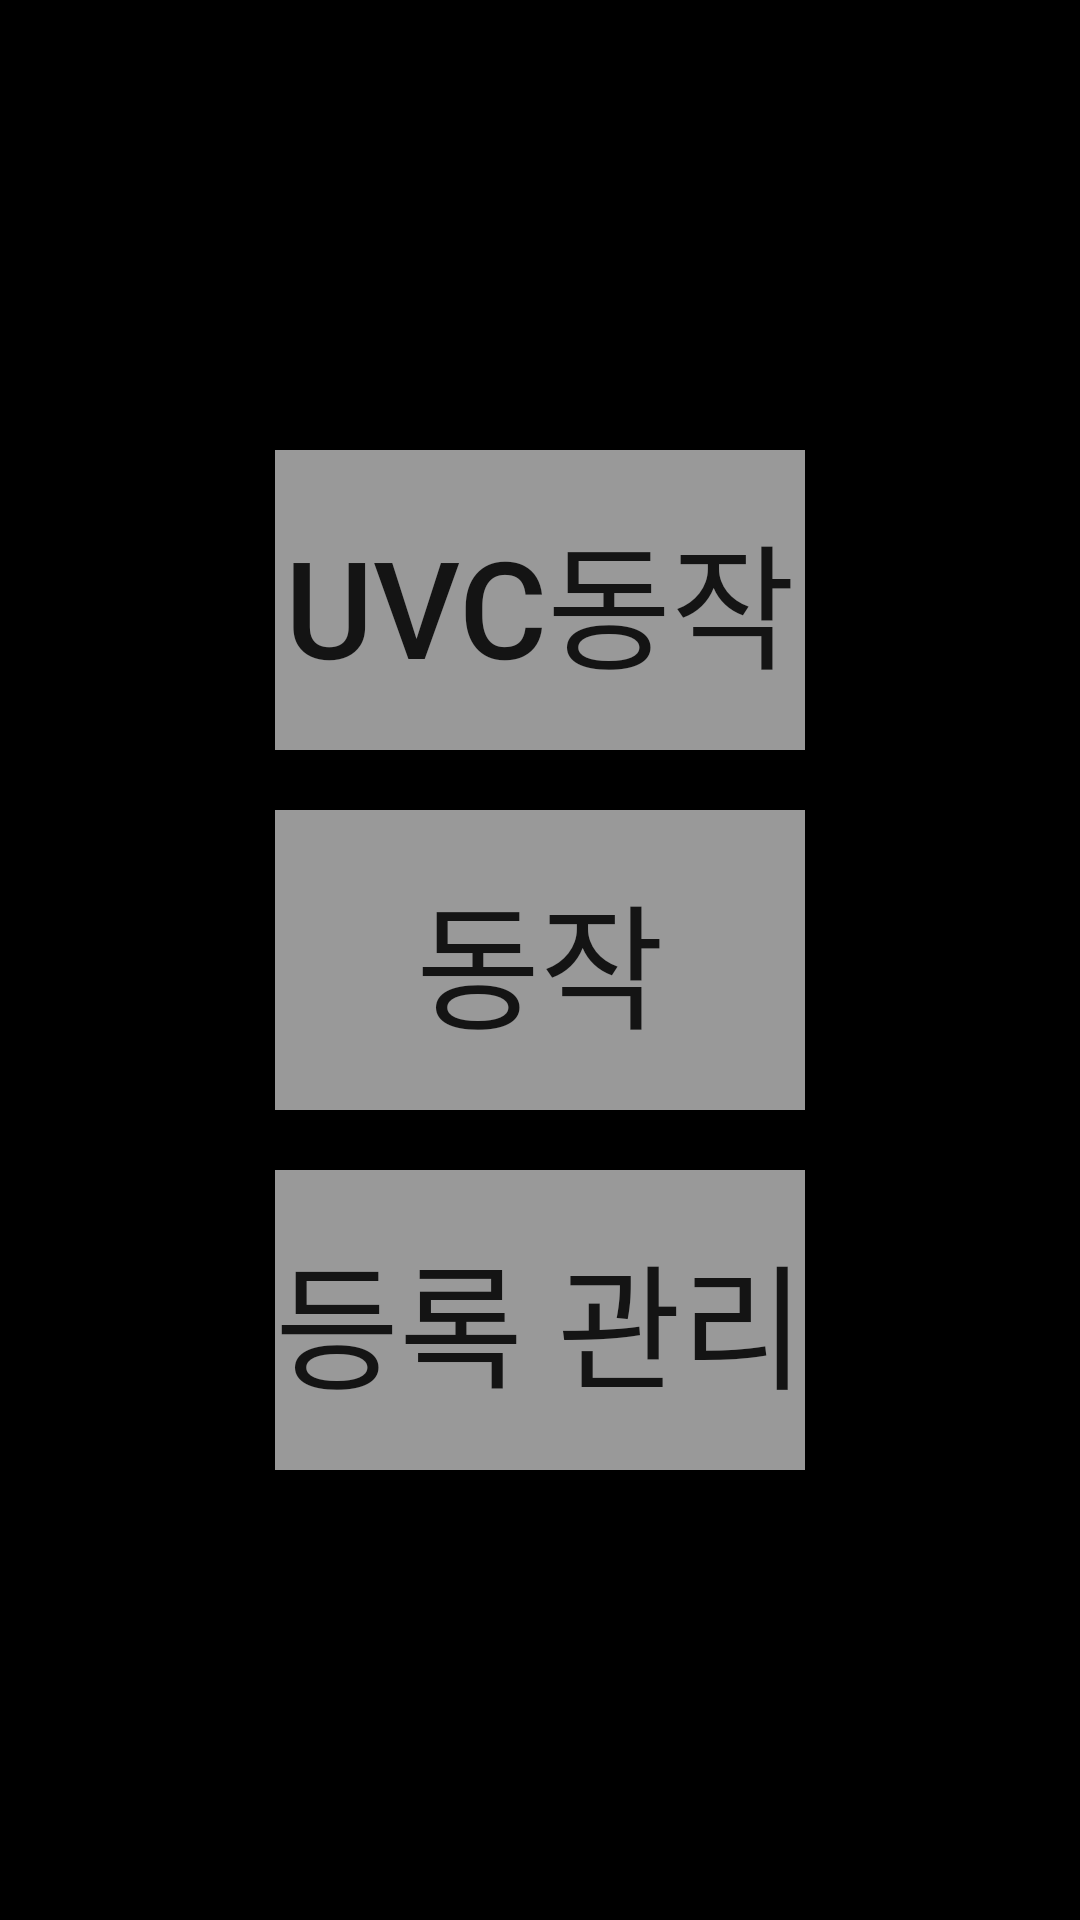

The Android layout XML behind this screen, and the referenced resources:
<!-- AndroidManifest.xml: application theme Theme.CapStoneTest1 -->
<!-- res/layout/activity_first.xml -->
<?xml version="1.0" encoding="utf-8"?>
<androidx.constraintlayout.widget.ConstraintLayout
    xmlns:android="http://schemas.android.com/apk/res/android"
    android:layout_width="match_parent"
    android:layout_height="match_parent"
    xmlns:app="http://schemas.android.com/apk/res-auto"
    android:background="#000000"
    android:paddingRight="20dp"
    android:paddingLeft="20dp"
    >
    <LinearLayout
        android:layout_width="wrap_content"
        android:layout_height="wrap_content"
        app:layout_constraintTop_toTopOf="parent"
        app:layout_constraintRight_toRightOf="parent"
        app:layout_constraintLeft_toLeftOf="parent"
        app:layout_constraintBottom_toBottomOf="parent"
        android:orientation="vertical"
        >
        <Button
            android:layout_width="match_parent"
            android:layout_height="100dp"
            android:id="@+id/Button_uvc_start"
            android:text="UVC동작"
            android:textSize="45sp"
            android:onClick="mOnClick"
            android:background="#999999"
            />
        <Button
            android:layout_width="match_parent"
            android:layout_height="100dp"
            android:id="@+id/Button_start"
            android:text="동작"
            android:textSize="45sp"
            android:onClick="mOnClick"
            android:background="#999999"
            android:layout_marginTop="20dp"
            />
        <Button
            android:layout_width="match_parent"
            android:layout_height="100dp"
            android:id="@+id/Button_manage"
            android:text="등록 관리"
            android:textSize="45sp"
            android:onClick="mOnClick"
            android:background="#999999"
            android:layout_marginTop="20dp"
            />
    </LinearLayout>
</androidx.constraintlayout.widget.ConstraintLayout>
<!-- resources referenced by this layout -->
<resources>
  <style name="Theme.CapStoneTest1" parent="Theme.AppCompat.Light">
          
          <item name="colorPrimary">@color/WHITE</item> 
          <item name="colorPrimaryVariant">@color/black</item> 
          <item name="colorOnPrimary">@color/WHITE</item>
          
          <item name="colorSecondary">@color/teal_200</item>
          <item name="colorSecondaryVariant">@color/teal_700</item>
          <item name="colorOnSecondary">@color/black</item>
          
          <item name="android:statusBarColor" tools:targetApi="l">?attr/colorPrimaryVariant</item>
          
      </style>
  <!-- not gathered from this repository: default colours our renderer supplied (Android Studio template values) -->
  <color name="teal_200">#FF03DAC5</color>
  <color name="teal_700">#FF018786</color>
  <color name="black">#FF000000</color>
</resources>
